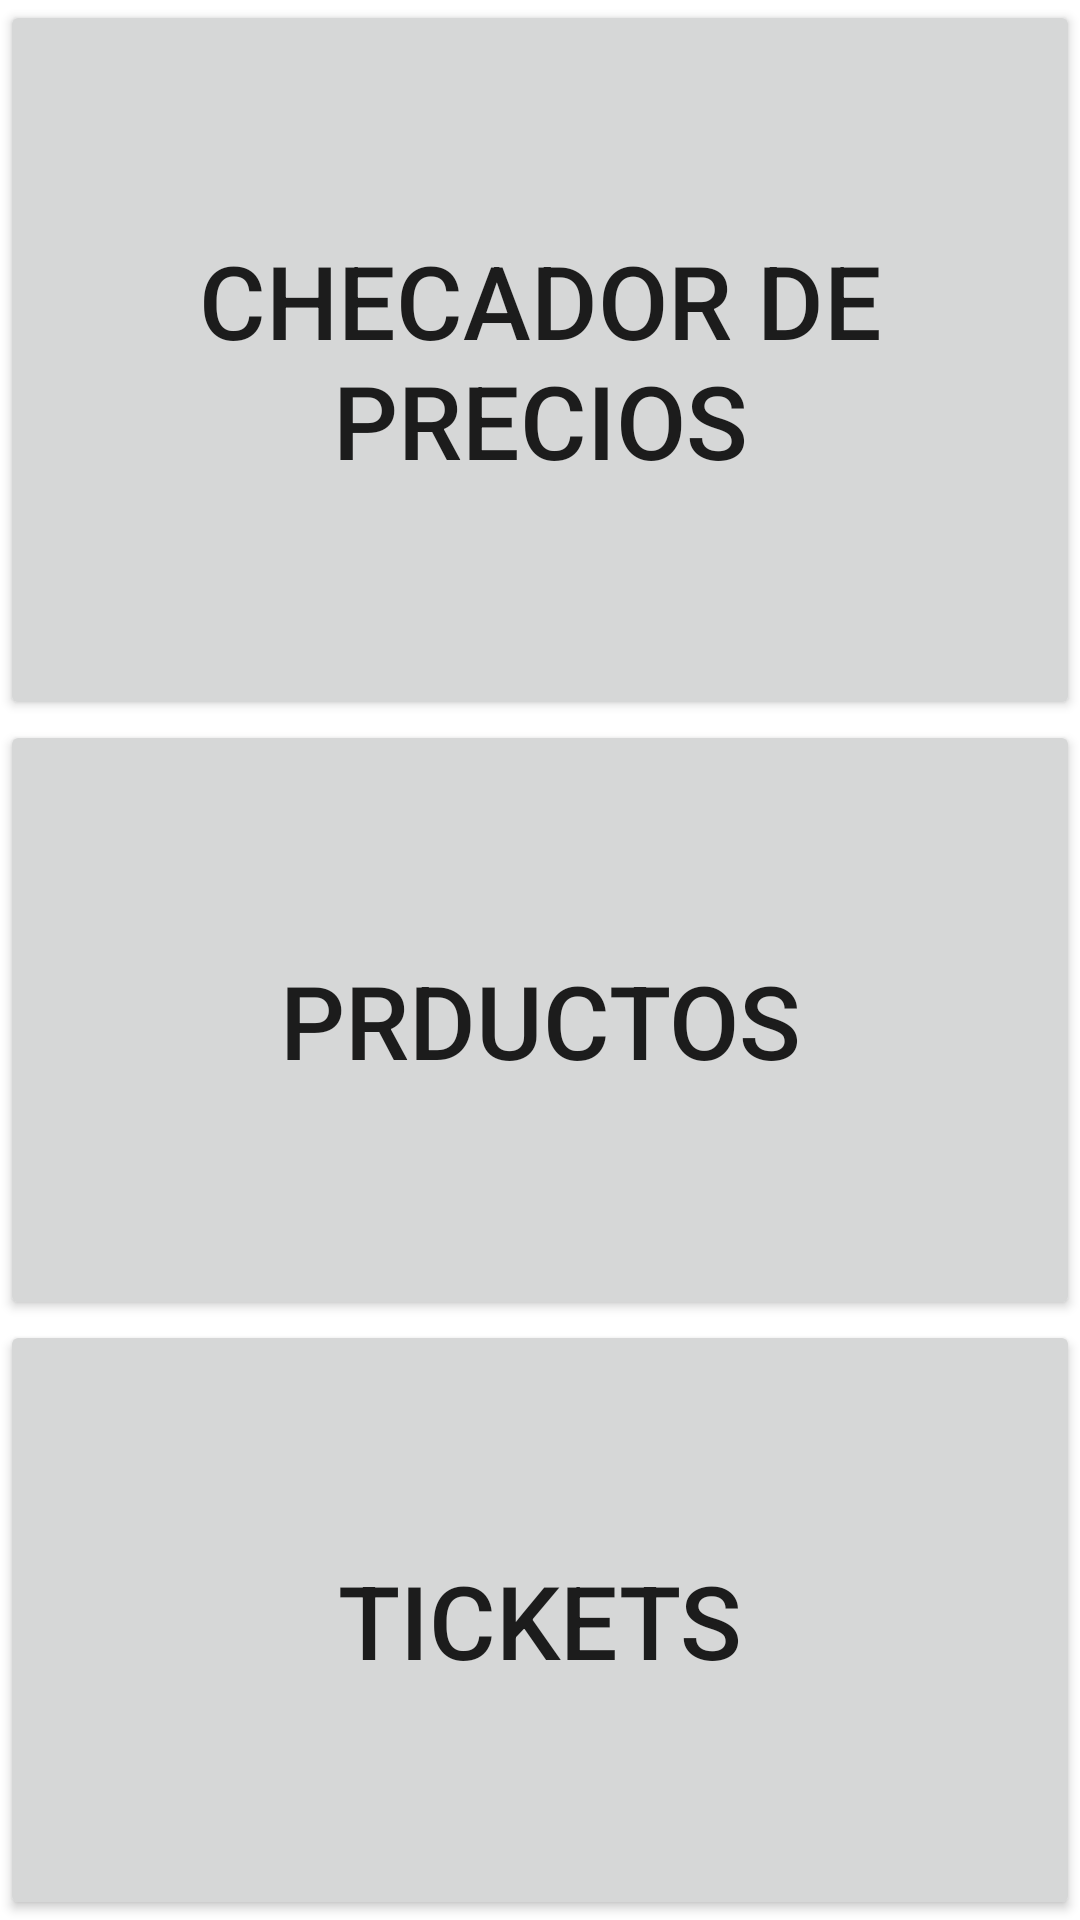

The Android layout XML behind this screen, and the referenced resources:
<!-- AndroidManifest.xml: application theme Theme.MiscelaneaDonPancho -->
<!-- res/layout/activity_main.xml -->
<?xml version="1.0" encoding="utf-8"?>
<LinearLayout xmlns:android="http://schemas.android.com/apk/res/android"
    android:layout_width="match_parent"
    android:layout_height="match_parent"
    android:orientation="vertical">

    <Button
        android:id="@+id/button"
        android:layout_width="match_parent"
        android:layout_height="wrap_content"
        android:layout_weight="1"
        android:elegantTextHeight="false"
        android:text="@string/boton_checador"
        android:textAlignment="center"
        android:textSize="34sp"
        android:onClick="cambio_checador"/>


    <Button
        android:id="@+id/button4"
        android:layout_width="match_parent"
        android:layout_height="wrap_content"
        android:layout_weight="1"
        android:elegantTextHeight="false"
        android:onClick="cambio_productos"
        android:text="@string/boton_productos"
        android:textSize="34sp" />

    <Button
        android:id="@+id/button2"
        android:layout_width="match_parent"
        android:layout_height="wrap_content"
        android:layout_weight="1"
        android:text="@string/boton_tickets"
        android:textSize="34sp"
        android:onClick="cambio_tickets"/>

</LinearLayout>
<!-- resources referenced by this layout -->
<resources>
  <string name="boton_checador">Checador de precios</string>
  <string name="boton_productos">Prductos</string>
  <string name="boton_tickets">Tickets</string>
  <style name="Theme.MiscelaneaDonPancho" parent="Theme.MaterialComponents.DayNight.DarkActionBar">
          
          <item name="colorPrimary">@color/purple_500</item>
          <item name="colorPrimaryVariant">@color/purple_700</item>
          <item name="colorOnPrimary">@color/white</item>
          
          <item name="colorSecondary">@color/teal_200</item>
          <item name="colorSecondaryVariant">@color/teal_700</item>
          <item name="colorOnSecondary">@color/black</item>
          
          <item name="android:statusBarColor" tools:targetApi="l">?attr/colorPrimaryVariant</item>
          
      </style>
  <!-- not gathered from this repository: default colours our renderer supplied (Android Studio template values) -->
  <color name="purple_500">#FF6200EE</color>
  <color name="purple_700">#FF3700B3</color>
  <color name="teal_200">#FF03DAC5</color>
  <color name="teal_700">#FF018786</color>
  <color name="black">#FF000000</color>
  <color name="white">#FFFFFFFF</color>
</resources>
